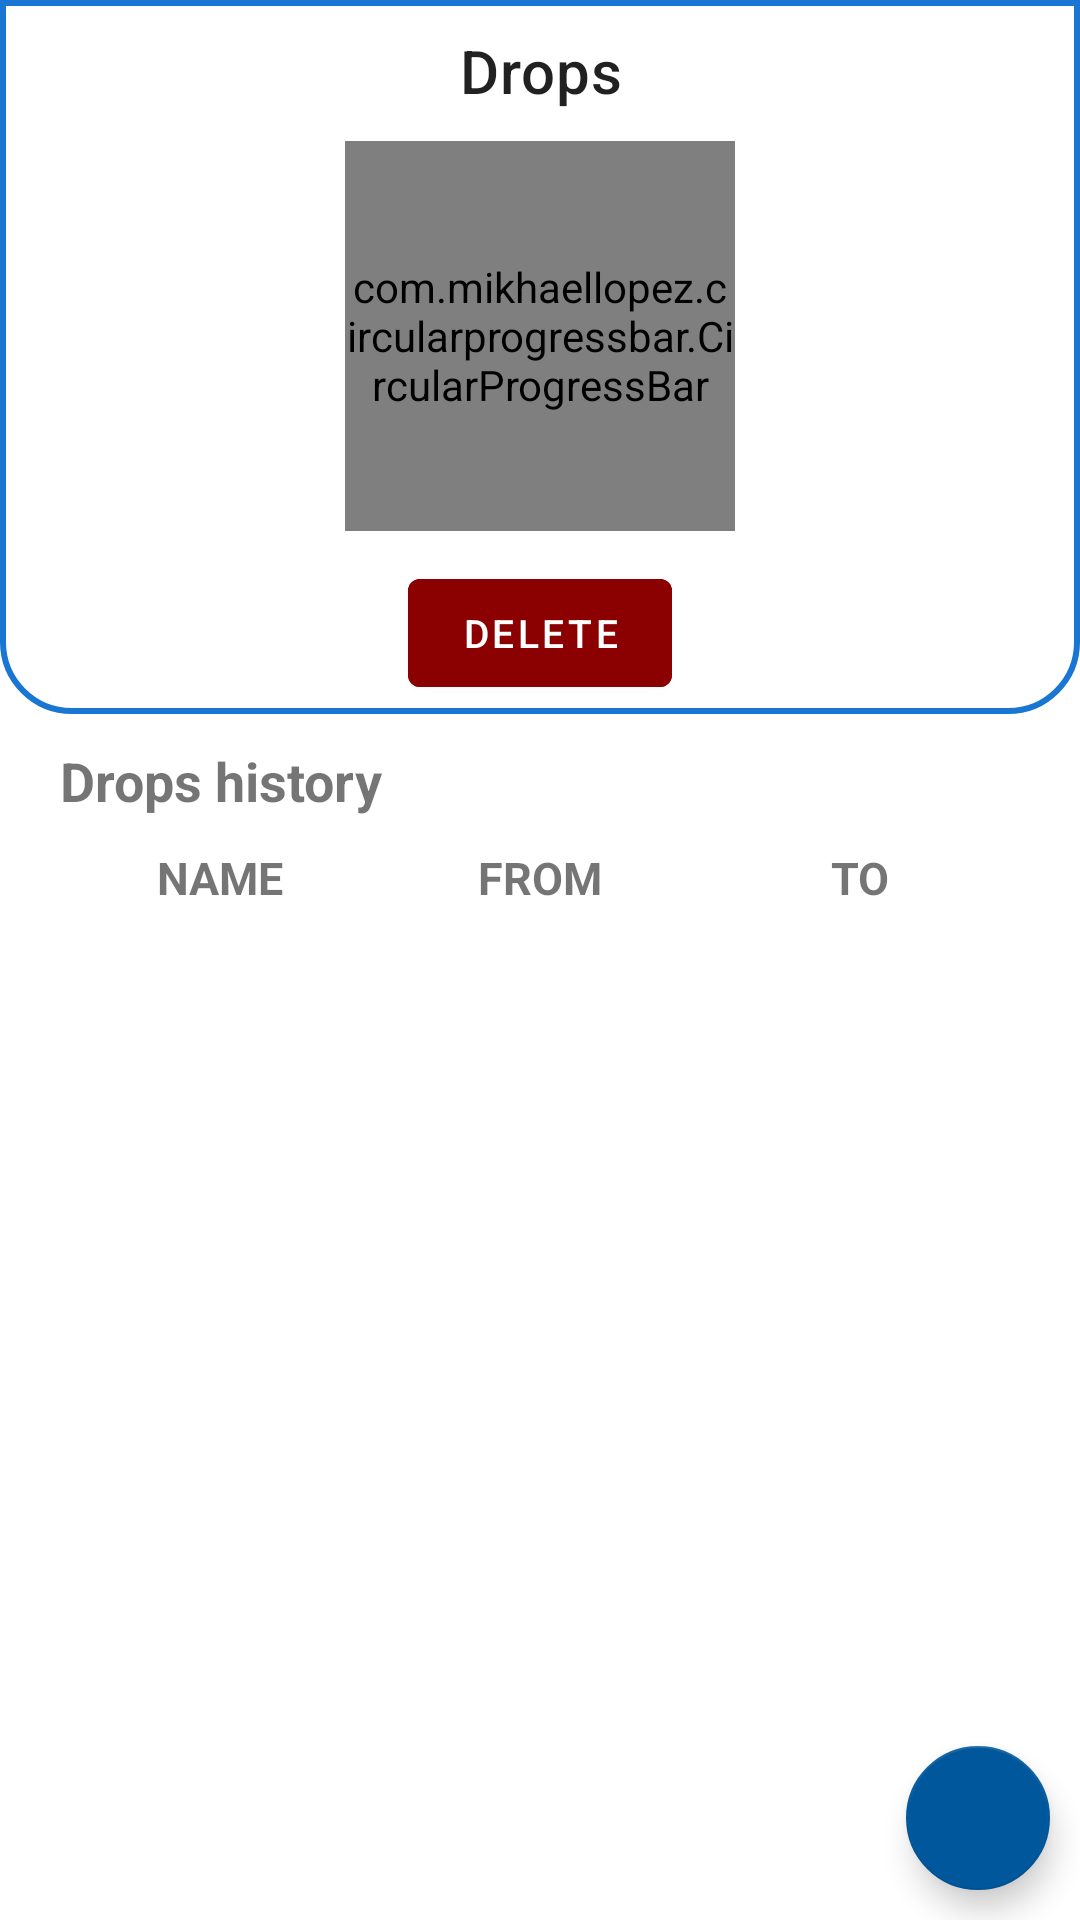

Android layout source for this screen:
<!-- AndroidManifest.xml: application theme Theme.Lensminder -->
<!-- res/layout/fragment_drops.xml -->
<?xml version="1.0" encoding="utf-8"?>
<FrameLayout xmlns:android="http://schemas.android.com/apk/res/android"
    xmlns:tools="http://schemas.android.com/tools"
    android:layout_width="match_parent"
    android:layout_height="match_parent"
    xmlns:app="http://schemas.android.com/apk/res-auto"
    android:orientation="vertical"
    tools:context=".fragment.DropsFragment">
    
    <LinearLayout
        android:layout_width="match_parent"
        android:layout_height="match_parent"
        android:orientation="vertical">
        
        <LinearLayout
            android:background="@drawable/rounded_rectangle_shape"
            android:layout_width="match_parent"
            android:layout_height="wrap_content"
            android:orientation="vertical"
            android:gravity="center">
            
            <TextView
                style="@style/page_summary_header"
                android:text="@string/title_drops"/>
            
            <FrameLayout
                android:layout_width="@dimen/circular_progressbar_size"
                android:layout_height="@dimen/circular_progressbar_size"
                android:layout_marginBottom="@dimen/progressbar_margin_bottom"
                android:orientation="vertical"
                android:gravity="center">
                <com.mikhaellopez.circularprogressbar.CircularProgressBar
                    android:id="@+id/drops_progressbar"
                    android:layout_width="match_parent"
                    android:layout_height="match_parent"
                    android:gravity="center"
                    app:cpb_round_border="false"
                    app:cpb_progress_direction="to_right"
                    app:cpb_progressbar_width="@dimen/circular_progressbar_width"
                    app:cpb_background_progressbar_width=
                        "@dimen/background_circular_progressbar_width"/>
                <TextView
                    android:id="@+id/drops_days_count"
                    style="@style/dashboard_card_counter_style"/>
            </FrameLayout>
            
            <com.google.android.material.button.MaterialButton
                android:id="@+id/delete_drops_button"
                style="@style/delete_button_style"
                android:layout_marginBottom="@dimen/delete_button_margin_bottom"/>
        </LinearLayout>
        
        <LinearLayout
            android:layout_width="match_parent"
            android:layout_height="0dp"
            android:layout_marginHorizontal="@dimen/table_margin_horizontal"
            android:layout_marginVertical="@dimen/table_margin_vertical"
            android:orientation="vertical"
            android:layout_weight="1">
            
            <TextView
                style="@style/page_table_header_style"
                android:text="@string/drops_history"/>
            
            <TableLayout
                android:layout_width="match_parent"
                android:layout_height="match_parent"
                android:stretchColumns="1,2,3">
                <TableRow>
                    <TextView
                        style="@style/page_table_row_style"
                        android:layout_column="1"
                        android:text="@string/name_column_header"/>
                    <TextView
                        style="@style/page_table_row_style"
                        android:layout_column="2"
                        android:text="@string/from_column_header"/>
                    <TextView
                        style="@style/page_table_row_style"
                        android:layout_column="3"
                        android:text="@string/to_column_header"/>
                </TableRow>
                <androidx.recyclerview.widget.RecyclerView
                    android:id="@+id/drops_recycler_view"
                    android:layout_width="match_parent"
                    android:layout_height="match_parent"
                    android:layout_gravity="center"
                    android:scrollbars="vertical"
                    android:scrollbarSize="@dimen/table_scrollbar_size"
                    android:scrollbarThumbVertical="@android:color/darker_gray"/>
            </TableLayout>
        </LinearLayout>
    </LinearLayout>
    
    <com.google.android.material.floatingactionbutton.FloatingActionButton
        style="@style/fab_style"
        android:id="@+id/drops_show_add_sheet"
        android:src="@drawable/ic_baseline_add_24"
        app:fabSize="mini"
        android:contentDescription="@string/fab_description_add_drops" />
</FrameLayout>
<!-- resources referenced by this layout -->
<resources>
  <dimen name="background_circular_progressbar_width">8dp</dimen>
  <dimen name="circular_progressbar_size">130dp</dimen>
  <dimen name="circular_progressbar_width">8dp</dimen>
  <dimen name="delete_button_margin_bottom">3dp</dimen>
  <dimen name="progressbar_margin_bottom">10dp</dimen>
  <dimen name="table_margin_horizontal">20dp</dimen>
  <dimen name="table_margin_vertical">10dp</dimen>
  <dimen name="table_scrollbar_size">3dp</dimen>
  <!-- drawable rounded_rectangle_shape (drawable) -->
  <?xml version="1.0" encoding="utf-8"?>
  <shape
      xmlns:android="http://schemas.android.com/apk/res/android"
      android:shape= "rectangle">
      <stroke android:width="2dp" android:color="@color/primary"/>
      <corners
          android:topLeftRadius="0dp"
          android:topRightRadius="0dp"
          android:bottomLeftRadius="23dp"
          android:bottomRightRadius="23dp"/>
  </shape>
  <string name="drops_history">Drops history</string>
  <string name="fab_description_add_drops">add new drops</string>
  <string name="from_column_header">FROM</string>
  <string name="name_column_header">NAME</string>
  <string name="title_drops">Drops</string>
  <string name="to_column_header">TO</string>
  <style name="dashboard_card_counter_style" parent="Widget.AppCompat.TextView">
          <item name="android:layout_width">match_parent</item>
          <item name="android:layout_height">wrap_content</item>
          <item name="android:layout_gravity">center</item>
          <item name="android:gravity">center</item>
          <item name="android:textSize">40sp</item>
      </style>
  <style name="fab_style" parent="Widget.Design.FloatingActionButton">
          <item name="android:layout_width">wrap_content</item>
          <item name="android:layout_height">wrap_content</item>
          <item name="android:layout_gravity">end|bottom</item>
          <item name="android:layout_marginEnd">@dimen/fab_margin_end</item>
          <item name="android:layout_marginBottom">@dimen/fab_margin_bottom</item>
      </style>
  <style name="page_table_header_style" parent="Widget.AppCompat.TextView">
          <item name="android:layout_width">match_parent</item>
          <item name="android:layout_height">wrap_content</item>
          <item name="android:textSize">18sp</item>
          <item name="android:textStyle">bold</item>
      </style>
  <style name="page_table_row_style" parent="Widget.AppCompat.TextView">
          <item name="android:layout_width">10dp</item>
          <item name="android:layout_weight">1</item>
          <item name="android:textStyle">bold</item>
          <item name="android:padding">10dp</item>
          <item name="android:gravity">center</item>
          <item name="android:textSize">15sp</item>
      </style>
  <color name="primary">#1976d2</color>
  <string name="delete_button_text">Delete</string>
  <dimen name="fab_margin_end">10dp</dimen>
  <dimen name="fab_margin_bottom">10dp</dimen>
  <color name="primary_light">#63a4ff</color>
  <color name="black">#FF000000</color>
  <color name="secondary">#01579b</color>
  <color name="secondary_light">#4f83cc</color>
  <color name="white">#FFFFFFFF</color>
  <style name="MyDatePickerDialogTheme" parent="android:Theme.Material.Light.Dialog">
          <item name="colorAccent">@color/teal_200</item>
          <item name="android:datePickerStyle">@style/MyDatePickerStyle</item>
          <item name="android:colorAccent">@color/teal_200</item>
      </style>
  <color name="primary_dark">#004ba0</color>
  <color name="progress_bar_background">#ffcfd8dc</color>
  <color name="teal_200">#FF03DAC5</color>
</resources>
